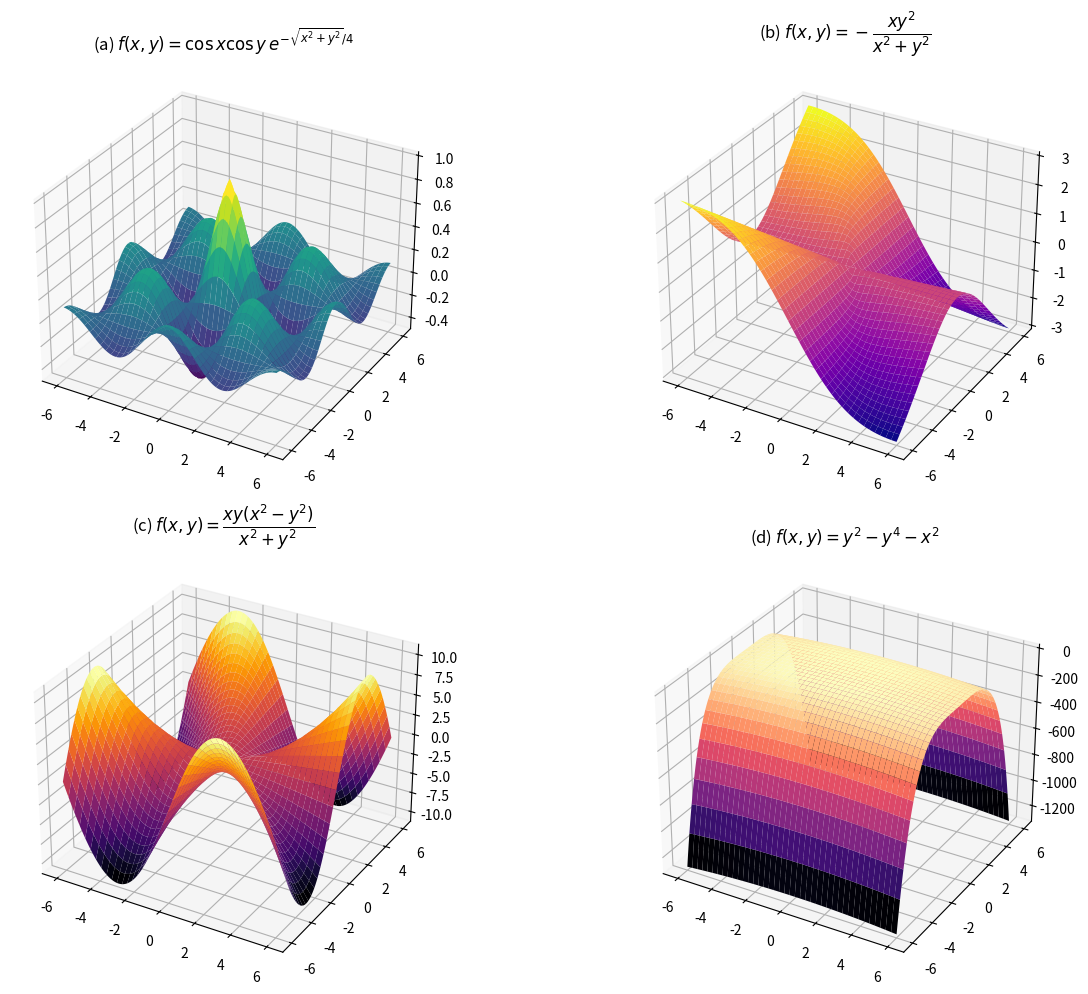

This figure's Python source:
import numpy as np
import matplotlib.pyplot as plt

x = np.arange(-6, 6.1, 0.1)
y = x.copy()
X, Y = np.meshgrid(x, y)

f1 = lambda X, Y: np.cos(X) * np.cos(Y) * np.exp(-np.sqrt(X**2 + Y**2) / 4)
den = X**2 + Y**2
den_safe = np.where(den == 0, 1e-12, den)  
f2 = lambda X, Y: - X * Y**2 / den_safe
f3 = lambda X, Y: X * Y * (X**2 - Y**2) / den_safe
f4 = lambda X, Y: Y**2 - Y**4 - X**2

Z1 = f1(X, Y)
Z2 = f2(X, Y)
Z3 = f3(X, Y)
Z4 = f4(X, Y)

fig = plt.figure(figsize=(14, 10))

ax = fig.add_subplot(2, 2, 1, projection='3d')
ax.plot_surface(X, Y, Z1, cmap='viridis', linewidth=0, antialiased=True)
ax.set_title(r'(a) $f(x,y)=\cos x\cos y\,e^{-\sqrt{x^2+y^2}/4}$')

ax = fig.add_subplot(2, 2, 2, projection='3d')
ax.plot_surface(X, Y, Z2, cmap='plasma', linewidth=0, antialiased=True)
ax.set_title(r'(b) $f(x,y)=-\dfrac{x y^2}{x^2+y^2}$')

ax = fig.add_subplot(2, 2, 3, projection='3d')
ax.plot_surface(X, Y, Z3, cmap='inferno', linewidth=0, antialiased=True)
ax.set_title(r'(c) $f(x,y)=\dfrac{x y (x^2-y^2)}{x^2+y^2}$')

ax = fig.add_subplot(2, 2, 4, projection='3d')
ax.plot_surface(X, Y, Z4, cmap='magma', linewidth=0, antialiased=True)
ax.set_title(r'(d) $f(x,y)=y^2 - y^4 - x^2$')

plt.tight_layout()
plt.show()
